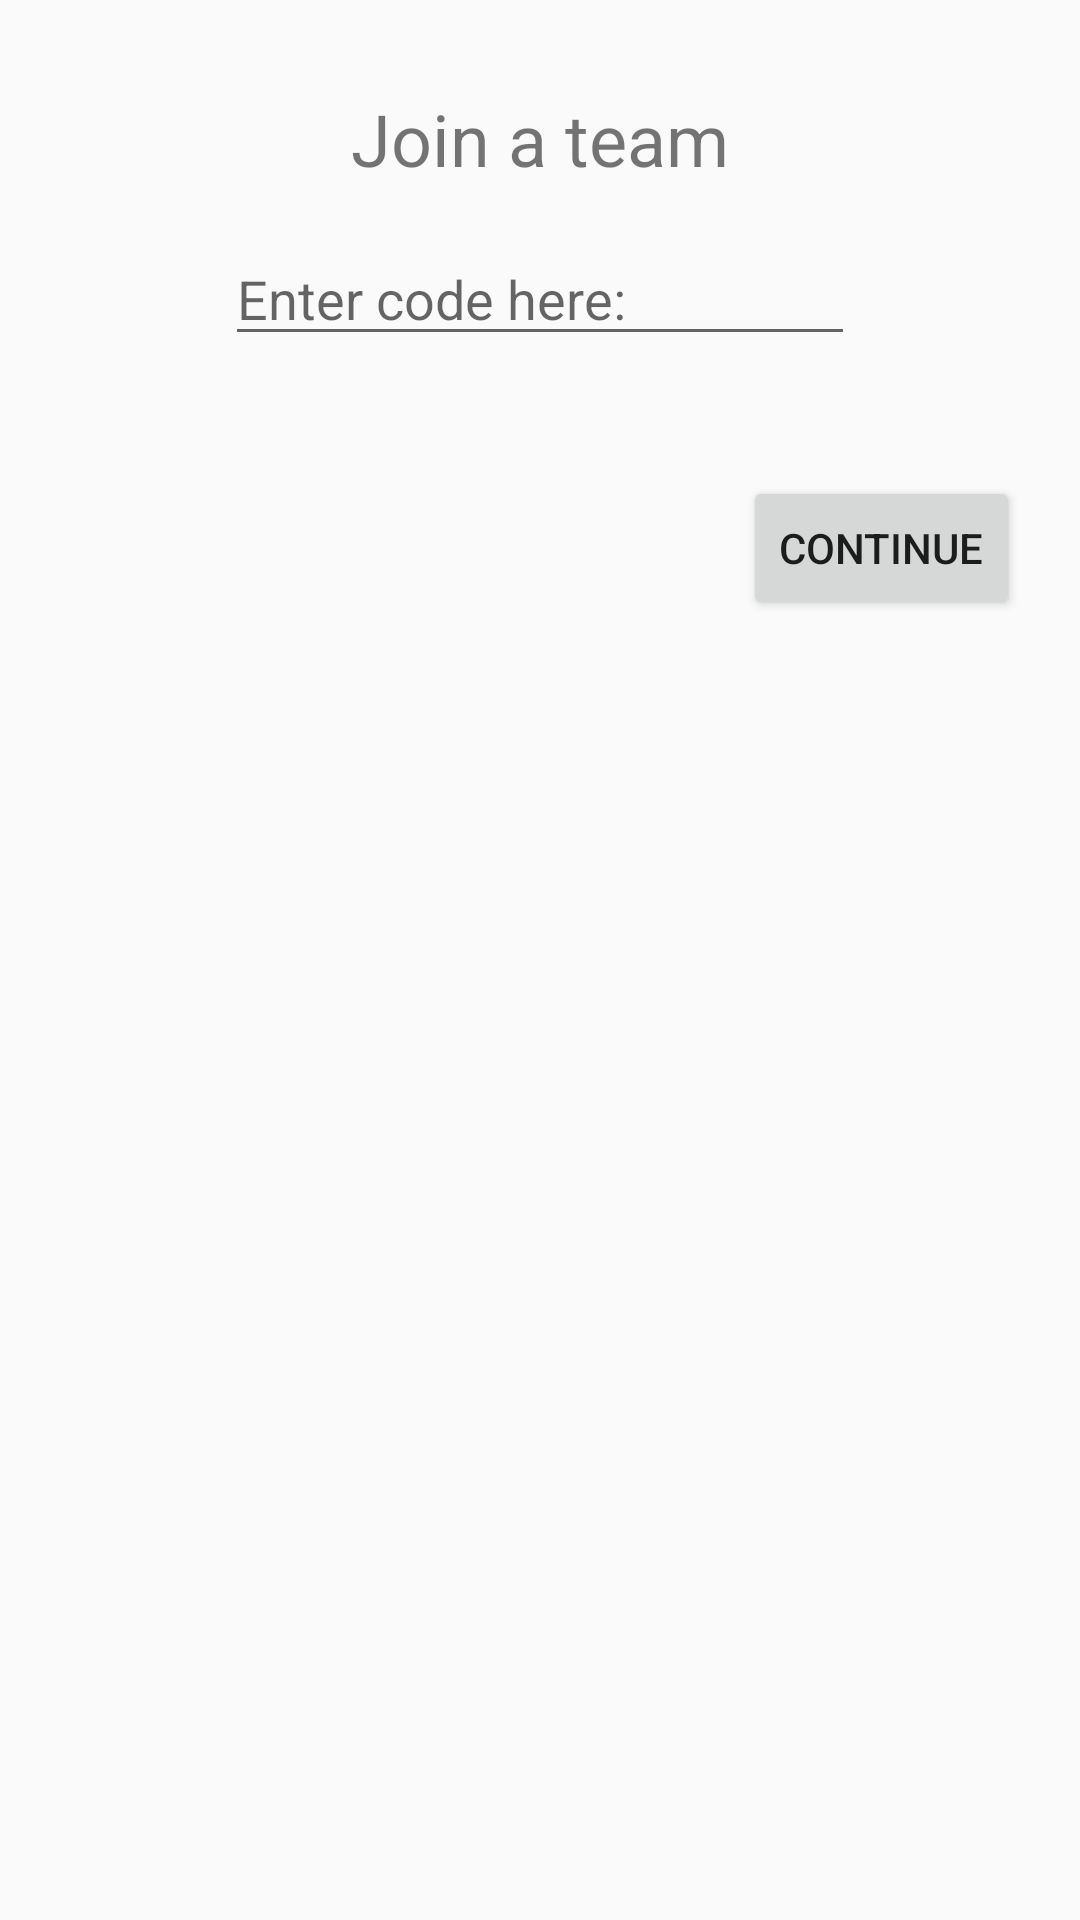

Write the Android layout XML for this screen, with the resource values it uses.
<!-- AndroidManifest.xml: application theme AppTheme -->
<!-- res/layout/activity_team_join.xml -->
<?xml version="1.0" encoding="utf-8"?>
<androidx.constraintlayout.widget.ConstraintLayout xmlns:android="http://schemas.android.com/apk/res/android"
    xmlns:app="http://schemas.android.com/apk/res-auto"
    xmlns:tools="http://schemas.android.com/tools"
    android:layout_width="match_parent"
    android:layout_height="match_parent"
    tools:context=".TeamJoinActivity">

    <Button
        android:id="@+id/continue_button"
        android:layout_width="wrap_content"
        android:layout_height="wrap_content"
        android:layout_marginTop="40dp"
        android:layout_marginEnd="20dp"
        android:layout_marginRight="20dp"
        android:onClick="clickedContinue"
        android:text="CONTINUE"
        app:layout_constraintEnd_toEndOf="parent"
        app:layout_constraintTop_toBottomOf="@+id/code_input" />

    <TextView
        android:id="@+id/label"
        android:layout_width="wrap_content"
        android:layout_height="wrap_content"
        android:layout_marginTop="30dp"
        android:text="Join a team"
        android:textSize="24sp"
        app:layout_constraintEnd_toEndOf="parent"
        app:layout_constraintStart_toStartOf="parent"
        app:layout_constraintTop_toTopOf="parent" />

    <EditText
        android:id="@+id/code_input"
        android:layout_width="wrap_content"
        android:layout_height="wrap_content"
        android:layout_marginTop="15dp"
        android:ems="10"
        android:hint="Enter code here:"
        android:inputType="number"
        app:layout_constraintEnd_toEndOf="parent"
        app:layout_constraintStart_toStartOf="parent"
        app:layout_constraintTop_toBottomOf="@+id/label" />
</androidx.constraintlayout.widget.ConstraintLayout>
<!-- resources referenced by this layout -->
<resources>
  <style name="AppTheme" parent="Theme.AppCompat.Light.NoActionBar">
          <item name="colorPrimary">@color/colorPrimary</item>
          <item name="colorAccent">@color/colorAccent</item>
      </style>
  <!-- not gathered from this repository: default colours our renderer supplied (Android Studio template values) -->
  <color name="colorPrimary">#FF6200EE</color>
  <color name="colorAccent">#FF03DAC5</color>
</resources>
